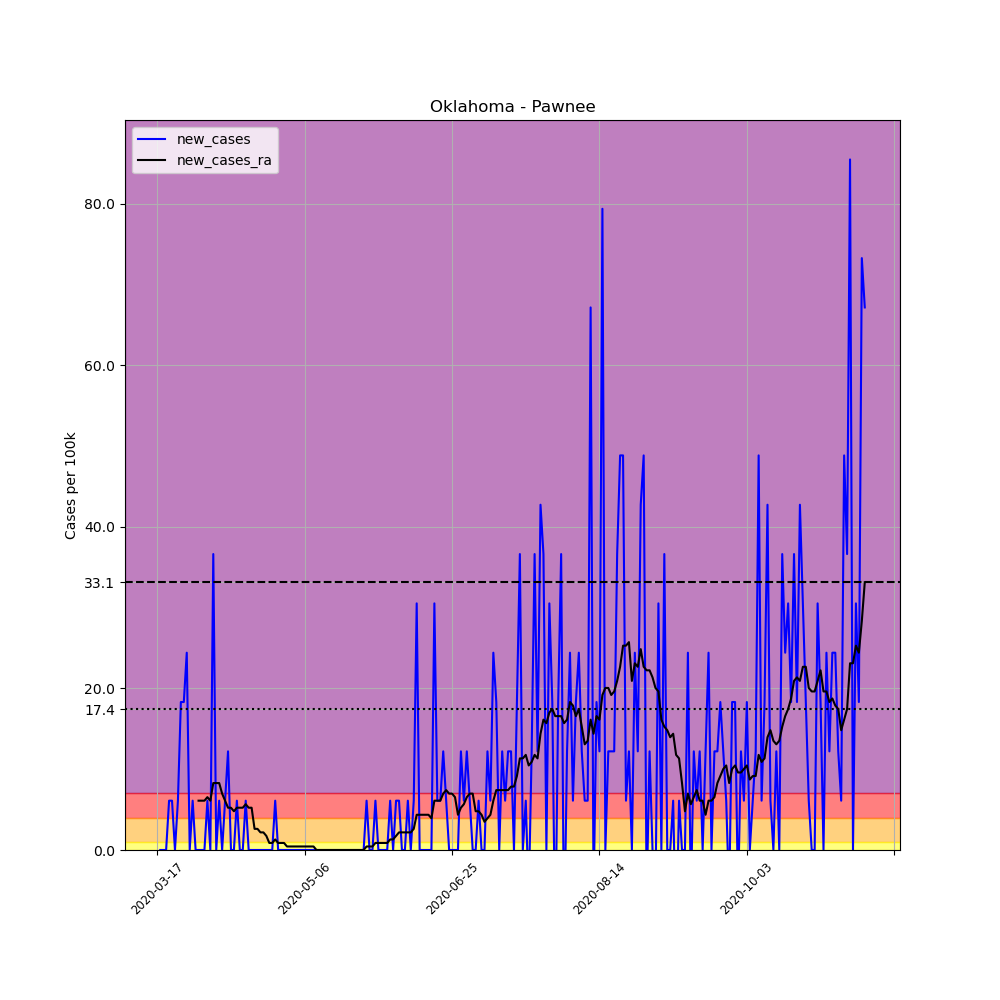

The file beside this chart, header and first rows:
, date, county, state, fips, cases, deaths, COUNTY, STNAME, CTYNAME, POPESTIMATE2019, per_100k, new_cases, new_cases_ra
127999, 2020-03-17, Pawnee, Oklahoma, 40117, 1, 0, 117, Oklahoma, Pawnee, 16376, 6.106, , 
128000, 2020-03-18, Pawnee, Oklahoma, 40117, 1, 0, 117, Oklahoma, Pawnee, 16376, 6.106, 0.0, 
128001, 2020-03-19, Pawnee, Oklahoma, 40117, 1, 0, 117, Oklahoma, Pawnee, 16376, 6.106, 0.0, 
128002, 2020-03-20, Pawnee, Oklahoma, 40117, 1, 0, 117, Oklahoma, Pawnee, 16376, 6.106, 0.0, 
128003, 2020-03-21, Pawnee, Oklahoma, 40117, 2, 0, 117, Oklahoma, Pawnee, 16376, 12.21, 6.106, 
128004, 2020-03-22, Pawnee, Oklahoma, 40117, 3, 1, 117, Oklahoma, Pawnee, 16376, 18.32, 6.106, 
128005, 2020-03-23, Pawnee, Oklahoma, 40117, 3, 1, 117, Oklahoma, Pawnee, 16376, 18.32, 0.0, 
128006, 2020-03-24, Pawnee, Oklahoma, 40117, 4, 1, 117, Oklahoma, Pawnee, 16376, 24.43, 6.106, 
128007, 2020-03-25, Pawnee, Oklahoma, 40117, 7, 1, 117, Oklahoma, Pawnee, 16376, 42.75, 18.32, 
128008, 2020-03-26, Pawnee, Oklahoma, 40117, 10, 1, 117, Oklahoma, Pawnee, 16376, 61.06, 18.32, 
128009, 2020-03-27, Pawnee, Oklahoma, 40117, 14, 1, 117, Oklahoma, Pawnee, 16376, 85.49, 24.43, 
128010, 2020-03-28, Pawnee, Oklahoma, 40117, 14, 1, 117, Oklahoma, Pawnee, 16376, 85.49, 0.0, 
128011, 2020-03-29, Pawnee, Oklahoma, 40117, 15, 1, 117, Oklahoma, Pawnee, 16376, 91.6, 6.106, 
128012, 2020-03-30, Pawnee, Oklahoma, 40117, 15, 1, 117, Oklahoma, Pawnee, 16376, 91.6, 0.0, 
128013, 2020-03-31, Pawnee, Oklahoma, 40117, 15, 1, 117, Oklahoma, Pawnee, 16376, 91.6, 0.0, 6.106
128014, 2020-04-01, Pawnee, Oklahoma, 40117, 15, 1, 117, Oklahoma, Pawnee, 16376, 91.6, 0.0, 6.106
128015, 2020-04-02, Pawnee, Oklahoma, 40117, 15, 1, 117, Oklahoma, Pawnee, 16376, 91.6, 0.0, 6.106
128016, 2020-04-03, Pawnee, Oklahoma, 40117, 16, 1, 117, Oklahoma, Pawnee, 16376, 97.7, 6.106, 6.543
128017, 2020-04-04, Pawnee, Oklahoma, 40117, 16, 1, 117, Oklahoma, Pawnee, 16376, 97.7, 0.0, 6.106
128018, 2020-04-05, Pawnee, Oklahoma, 40117, 22, 1, 117, Oklahoma, Pawnee, 16376, 134.3, 36.64, 8.287
128019, 2020-04-06, Pawnee, Oklahoma, 40117, 22, 1, 117, Oklahoma, Pawnee, 16376, 134.3, 0.0, 8.287
128020, 2020-04-07, Pawnee, Oklahoma, 40117, 23, 1, 117, Oklahoma, Pawnee, 16376, 140.4, 6.106, 8.287
128021, 2020-04-08, Pawnee, Oklahoma, 40117, 23, 1, 117, Oklahoma, Pawnee, 16376, 140.4, 0.0, 6.979
128022, 2020-04-09, Pawnee, Oklahoma, 40117, 24, 1, 117, Oklahoma, Pawnee, 16376, 146.6, 6.106, 6.106
128023, 2020-04-10, Pawnee, Oklahoma, 40117, 26, 2, 117, Oklahoma, Pawnee, 16376, 158.8, 12.21, 5.234
128024, 2020-04-11, Pawnee, Oklahoma, 40117, 26, 2, 117, Oklahoma, Pawnee, 16376, 158.8, 0.0, 5.234
128025, 2020-04-12, Pawnee, Oklahoma, 40117, 26, 2, 117, Oklahoma, Pawnee, 16376, 158.8, 0.0, 4.798
128026, 2020-04-13, Pawnee, Oklahoma, 40117, 27, 2, 117, Oklahoma, Pawnee, 16376, 164.9, 6.106, 5.234
128027, 2020-04-14, Pawnee, Oklahoma, 40117, 27, 2, 117, Oklahoma, Pawnee, 16376, 164.9, 0.0, 5.234
128028, 2020-04-15, Pawnee, Oklahoma, 40117, 27, 2, 117, Oklahoma, Pawnee, 16376, 164.9, 0.0, 5.234
128029, 2020-04-16, Pawnee, Oklahoma, 40117, 28, 2, 117, Oklahoma, Pawnee, 16376, 171, 6.106, 5.67
128030, 2020-04-17, Pawnee, Oklahoma, 40117, 28, 2, 117, Oklahoma, Pawnee, 16376, 171, 0.0, 5.234
128031, 2020-04-18, Pawnee, Oklahoma, 40117, 28, 2, 117, Oklahoma, Pawnee, 16376, 171, 0.0, 5.234
128032, 2020-04-19, Pawnee, Oklahoma, 40117, 28, 2, 117, Oklahoma, Pawnee, 16376, 171, 0.0, 2.617
128033, 2020-04-20, Pawnee, Oklahoma, 40117, 28, 2, 117, Oklahoma, Pawnee, 16376, 171, 0.0, 2.617
128034, 2020-04-21, Pawnee, Oklahoma, 40117, 28, 2, 117, Oklahoma, Pawnee, 16376, 171, 0.0, 2.181
128035, 2020-04-22, Pawnee, Oklahoma, 40117, 28, 2, 117, Oklahoma, Pawnee, 16376, 171, 0.0, 2.181
128036, 2020-04-23, Pawnee, Oklahoma, 40117, 28, 2, 117, Oklahoma, Pawnee, 16376, 171, 0.0, 1.745
128037, 2020-04-24, Pawnee, Oklahoma, 40117, 28, 2, 117, Oklahoma, Pawnee, 16376, 171, 0.0, 0.8724
128038, 2020-04-25, Pawnee, Oklahoma, 40117, 28, 2, 117, Oklahoma, Pawnee, 16376, 171, 0.0, 0.8724
128039, 2020-04-26, Pawnee, Oklahoma, 40117, 29, 2, 117, Oklahoma, Pawnee, 16376, 177.1, 6.106, 1.309
128040, 2020-04-27, Pawnee, Oklahoma, 40117, 29, 2, 117, Oklahoma, Pawnee, 16376, 177.1, 0.0, 0.8724
128041, 2020-04-28, Pawnee, Oklahoma, 40117, 29, 2, 117, Oklahoma, Pawnee, 16376, 177.1, 0.0, 0.8724
128042, 2020-04-29, Pawnee, Oklahoma, 40117, 29, 2, 117, Oklahoma, Pawnee, 16376, 177.1, 0.0, 0.8724
128043, 2020-04-30, Pawnee, Oklahoma, 40117, 29, 2, 117, Oklahoma, Pawnee, 16376, 177.1, 0.0, 0.4362
128044, 2020-05-01, Pawnee, Oklahoma, 40117, 29, 2, 117, Oklahoma, Pawnee, 16376, 177.1, 0.0, 0.4362
128045, 2020-05-02, Pawnee, Oklahoma, 40117, 29, 2, 117, Oklahoma, Pawnee, 16376, 177.1, 0.0, 0.4362
128046, 2020-05-03, Pawnee, Oklahoma, 40117, 29, 2, 117, Oklahoma, Pawnee, 16376, 177.1, 0.0, 0.4362
128047, 2020-05-04, Pawnee, Oklahoma, 40117, 29, 2, 117, Oklahoma, Pawnee, 16376, 177.1, 0.0, 0.4362
128048, 2020-05-05, Pawnee, Oklahoma, 40117, 29, 2, 117, Oklahoma, Pawnee, 16376, 177.1, 0.0, 0.4362
128049, 2020-05-06, Pawnee, Oklahoma, 40117, 29, 2, 117, Oklahoma, Pawnee, 16376, 177.1, 0.0, 0.4362
128050, 2020-05-07, Pawnee, Oklahoma, 40117, 29, 2, 117, Oklahoma, Pawnee, 16376, 177.1, 0.0, 0.4362
128051, 2020-05-08, Pawnee, Oklahoma, 40117, 29, 2, 117, Oklahoma, Pawnee, 16376, 177.1, 0.0, 0.4362
128052, 2020-05-09, Pawnee, Oklahoma, 40117, 29, 2, 117, Oklahoma, Pawnee, 16376, 177.1, 0.0, 0.4362
128053, 2020-05-10, Pawnee, Oklahoma, 40117, 29, 2, 117, Oklahoma, Pawnee, 16376, 177.1, 0.0, 2.0301221021717147e-15
128054, 2020-05-11, Pawnee, Oklahoma, 40117, 29, 2, 117, Oklahoma, Pawnee, 16376, 177.1, 0.0, 2.0301221021717147e-15
128055, 2020-05-12, Pawnee, Oklahoma, 40117, 29, 2, 117, Oklahoma, Pawnee, 16376, 177.1, 0.0, 2.0301221021717147e-15
128056, 2020-05-13, Pawnee, Oklahoma, 40117, 29, 2, 117, Oklahoma, Pawnee, 16376, 177.1, 0.0, 2.0301221021717147e-15
128057, 2020-05-14, Pawnee, Oklahoma, 40117, 29, 2, 117, Oklahoma, Pawnee, 16376, 177.1, 0.0, 2.0301221021717147e-15
128058, 2020-05-15, Pawnee, Oklahoma, 40117, 29, 2, 117, Oklahoma, Pawnee, 16376, 177.1, 0.0, 2.0301221021717147e-15
... 181 more rows
